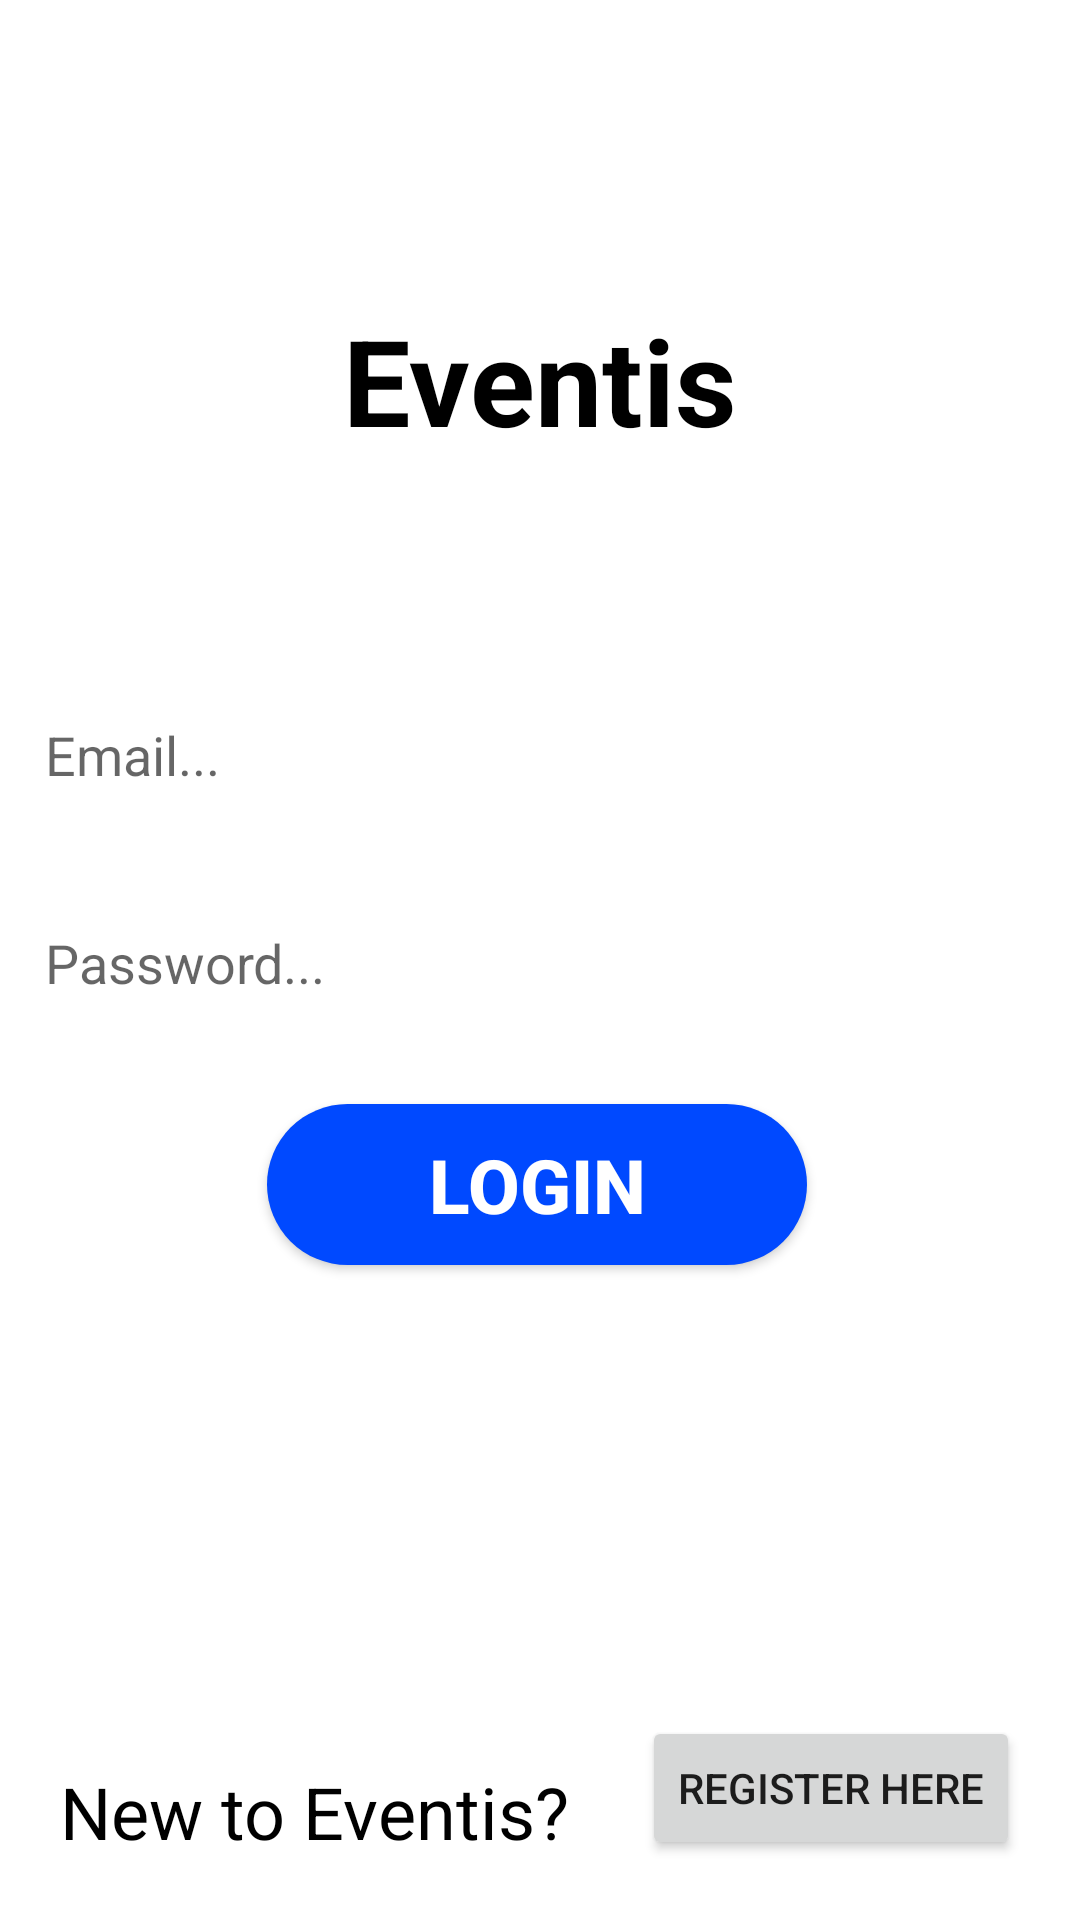

Reconstruct the res/layout file that produces this screen, plus the resources it refers to.
<!-- AndroidManifest.xml: application theme Theme.Eventis -->
<!-- res/layout/activity_login.xml -->
<?xml version="1.0" encoding="utf-8"?>
<RelativeLayout xmlns:android="http://schemas.android.com/apk/res/android"
    xmlns:app="http://schemas.android.com/apk/res-auto"
    xmlns:tools="http://schemas.android.com/tools"
    android:layout_width="match_parent"
    android:layout_height="match_parent"
    android:background="@drawable/background"
    tools:context=".RegisterActivity">

    <TextView
        android:id="@+id/login_text"
        android:layout_width="wrap_content"
        android:layout_height="wrap_content"
        android:layout_centerHorizontal="true"
        android:layout_marginTop="100dp"
        android:text="Eventis"
        android:textColor="@color/black"
        android:textSize="40sp"
        android:textStyle="bold" />

    <EditText
        android:id="@+id/login_email"
        android:layout_width="match_parent"
        android:layout_height="wrap_content"
        android:layout_below="@id/login_text"
        android:layout_alignParentStart="true"
        android:layout_alignParentEnd="true"
        android:layout_centerHorizontal="true"
        android:layout_marginStart="0dp"
        android:layout_marginTop="71dp"
        android:layout_marginEnd="0dp"
        android:background="@drawable/inputs"
        android:ems="10"
        android:hint="Email..."
        android:inputType="textEmailAddress"
        android:padding="15dp" />

    <EditText
        android:id="@+id/login_password"
        android:layout_width="match_parent"
        android:layout_height="wrap_content"
        android:layout_below="@id/login_email"
        android:layout_alignParentStart="true"
        android:layout_marginStart="0dp"
        android:layout_marginTop="15dp"
        android:background="@drawable/inputs"
        android:ems="10"
        android:hint="Password..."
        android:inputType="textPassword"
        android:padding="15dp" />

    <Button
        android:id="@+id/login_login"
        android:layout_width="wrap_content"
        android:layout_height="wrap_content"
        android:layout_below="@+id/login_password"
        android:layout_alignParentStart="true"
        android:layout_alignParentEnd="true"
        android:layout_marginStart="89dp"
        android:layout_marginTop="20dp"
        android:layout_marginEnd="91dp"
        android:layout_marginBottom="5dp"
        android:background="@drawable/button"
        android:padding="10dp"
        android:text="Login"
        android:textColor="@color/white"
        android:textSize="25sp"
        android:textStyle="bold" />

    <Button
        android:id="@+id/register_here"
        android:layout_width="wrap_content"
        android:layout_height="wrap_content"
        android:layout_alignParentRight="true"
        android:layout_marginRight="20dp"
        android:layout_marginBottom="20dp"
        android:layout_alignParentBottom="true"
        android:text="REGISTER HERE" />

    <TextView
        android:id="@+id/textView2"
        android:layout_width="wrap_content"
        android:layout_height="wrap_content"
        android:layout_marginBottom="20dp"
        android:layout_alignParentLeft="true"
        android:layout_alignParentBottom="true"
        android:text="New to Eventis?"
        android:layout_marginLeft="20dp"
        android:textColor="@color/black"
        android:textSize="24sp"
        android:textStyle="normal" />
</RelativeLayout>
<!-- resources referenced by this layout -->
<resources>
  <color name="black">#FF000000</color>
  <color name="white">#FFFFFFFF</color>
  <!-- drawable button (drawable) -->
  <?xml version="1.0" encoding="utf-8"?>
  <shape xmlns:android="http://schemas.android.com/apk/res/android">
      <solid
          android:color="@color/blue" />
  
      <corners
          android:radius="30dp" />
  
  </shape>
  <!-- drawable inputs (drawable) -->
  <?xml version="1.0" encoding="utf-8"?>
  <shape xmlns:android="http://schemas.android.com/apk/res/android">
      <solid
          android:color="#ffffff"/>
  
      <corners
          android:radius="30dp" />
  
  </shape>
  <style name="Theme.Eventis" parent="Theme.MaterialComponents.DayNight.DarkActionBar">
          
          <item name="colorPrimary">@color/purple_500</item>
          <item name="colorPrimaryVariant">@color/purple_700</item>
          <item name="colorOnPrimary">@color/white</item>
          
          <item name="colorSecondary">@color/teal_200</item>
          <item name="colorSecondaryVariant">@color/teal_700</item>
          <item name="colorOnSecondary">@color/black</item>
          
          <item name="android:statusBarColor" tools:targetApi="l">?attr/colorPrimaryVariant</item>
          
      </style>
  <color name="blue">#0049FF</color>
  <color name="purple_700">#002AFF</color>
  <color name="teal_200">#FFC107</color>
  <color name="teal_700">#FF018786</color>
  <!-- not gathered from this repository: default colours our renderer supplied (Android Studio template values) -->
  <color name="purple_500">#FF6200EE</color>
</resources>
